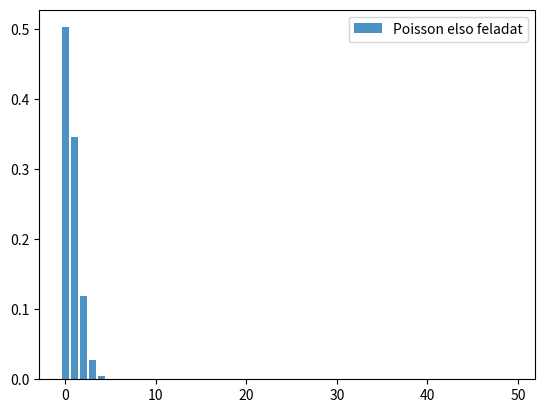

Here is the Python script that generated this plot:
import scipy.stats as st
import matplotlib.pyplot as plt
import numpy as np


oldalak_szama = 980
hubak_szama = 674
egy_oldalon_hibak_szama_legalabb = 2


ks = np.arange(50)

pmf_poisson_1 = st.poisson.pmf(ks, hubak_szama/oldalak_szama)
plt.bar(ks, pmf_poisson_1, label="Poisson elso feladat", alpha=0.8)
plt.legend()
plt.show()

kerdes1 = 1- sum(pmf_poisson_1[:egy_oldalon_hibak_szama_legalabb])
print(kerdes1)
"""
"""
hibak_szama_pontosan = 1
kerdes2 = kerdes1 * pmf_poisson_1[hibak_szama_pontosan]

print(kerdes2)
"""
"""
vesszo_hiba_arany = 3/5
vesszo_hiba = 0
nem_vesszo_hiba_legalabb = 3

pmf_poisson_2 = st.poisson.pmf(ks, vesszo_hiba_arany*hubak_szama/oldalak_szama)
pmf_poisson_3 = st.poisson.pmf(ks, (1-vesszo_hiba_arany)*hubak_szama/oldalak_szama)

vesszo_hiba_esely = pmf_poisson_2[vesszo_hiba]
nem_vesszo_hiba_esely = 1-sum(pmf_poisson_3[:nem_vesszo_hiba_legalabb])
kerdes3 = vesszo_hiba_esely*nem_vesszo_hiba_esely
print(kerdes3)
"""
"""
max_keses_masodpercben = 130*60
hivasok_masodpercenkent = 2.7/60/60


np.arange(5)
chance = 0
for i in range(max_keses_masodpercben):
    pmf_poisson = st.poisson.pmf(ks, (hivasok_masodpercenkent*i))
    chance += ((1-pmf_poisson[0]))/max_keses_masodpercben

kerdes4 = 1-(chance)
print(kerdes4)